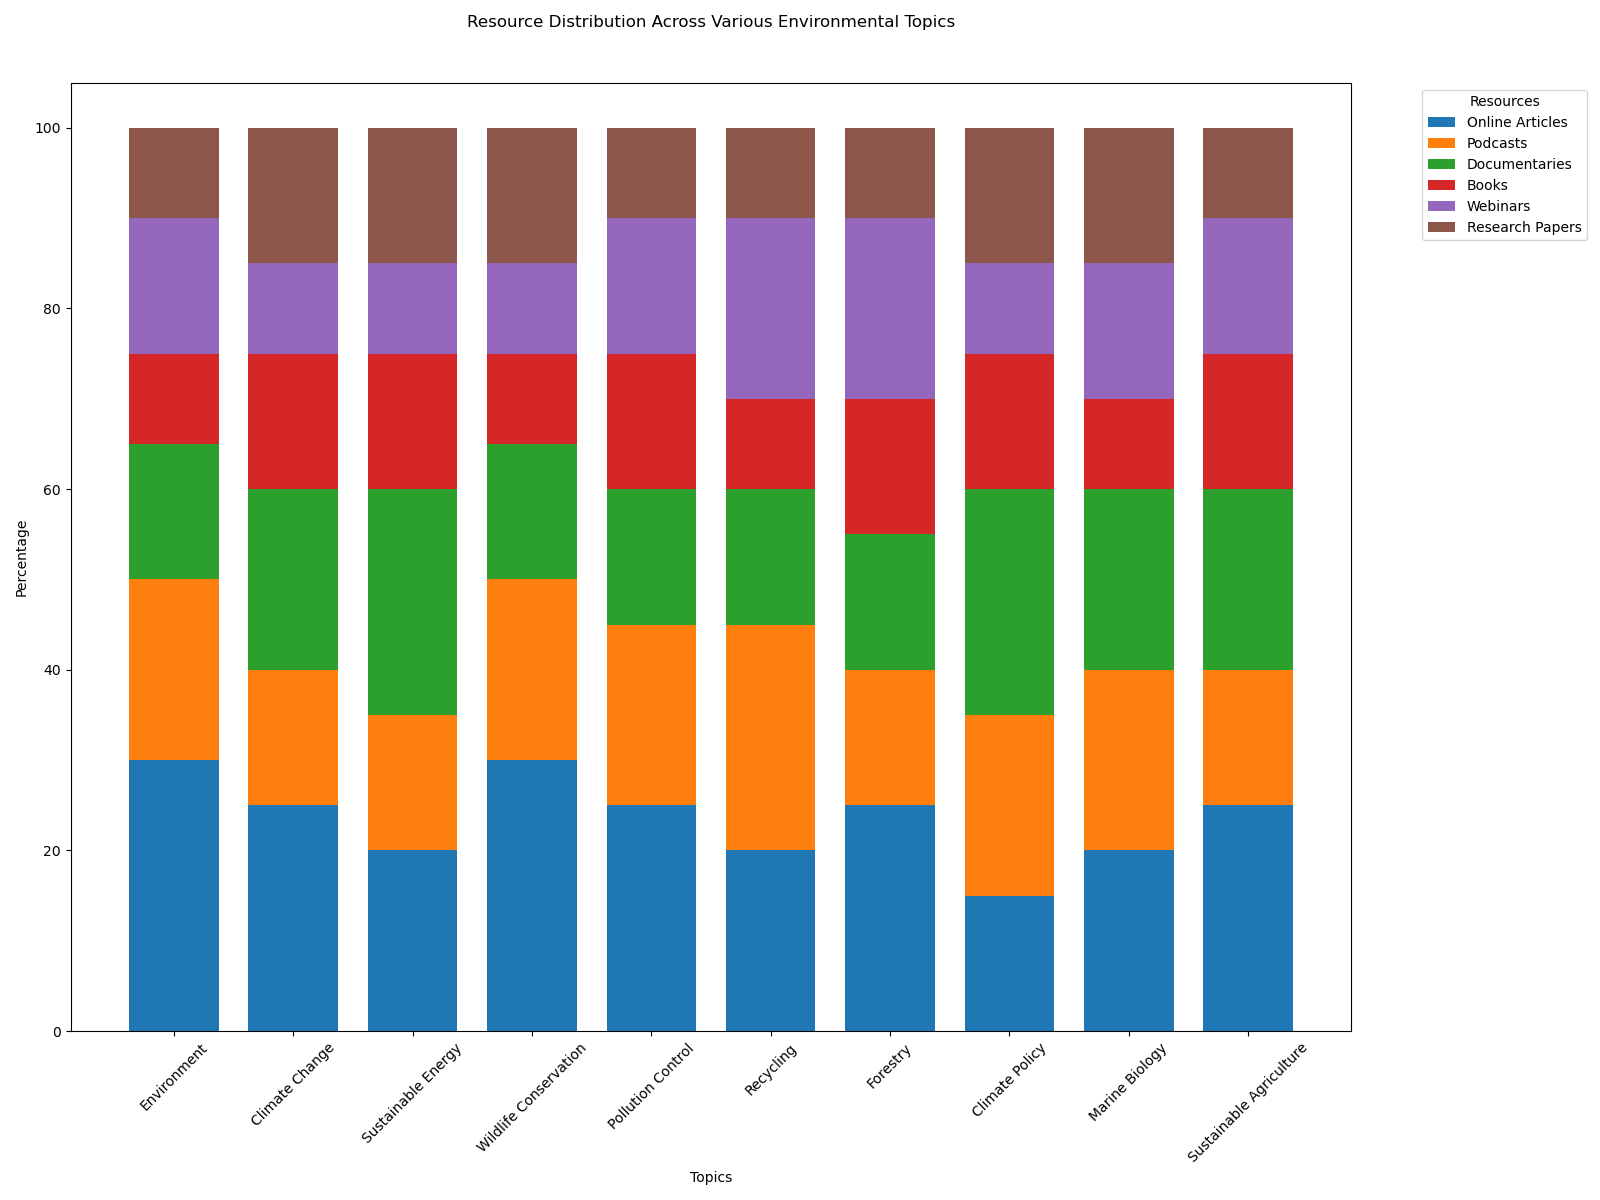

Values plotted in this chart, from the file beside it:
Category, Online Articles, Podcasts, Documentaries, Books, Webinars, Research Papers
Environment, 30%, 20%, 15%, 10%, 15%, 10%
Climate Change, 25%, 15%, 20%, 15%, 10%, 15%
Sustainable Energy, 20%, 15%, 25%, 15%, 10%, 15%
Wildlife Conservation, 30%, 20%, 15%, 10%, 10%, 15%
Pollution Control, 25%, 20%, 15%, 15%, 15%, 10%
Recycling, 20%, 25%, 15%, 10%, 20%, 10%
Forestry, 25%, 15%, 15%, 15%, 20%, 10%
Climate Policy, 15%, 20%, 25%, 15%, 10%, 15%
Marine Biology, 20%, 20%, 20%, 10%, 15%, 15%
Sustainable Agriculture, 25%, 15%, 20%, 15%, 15%, 10%
